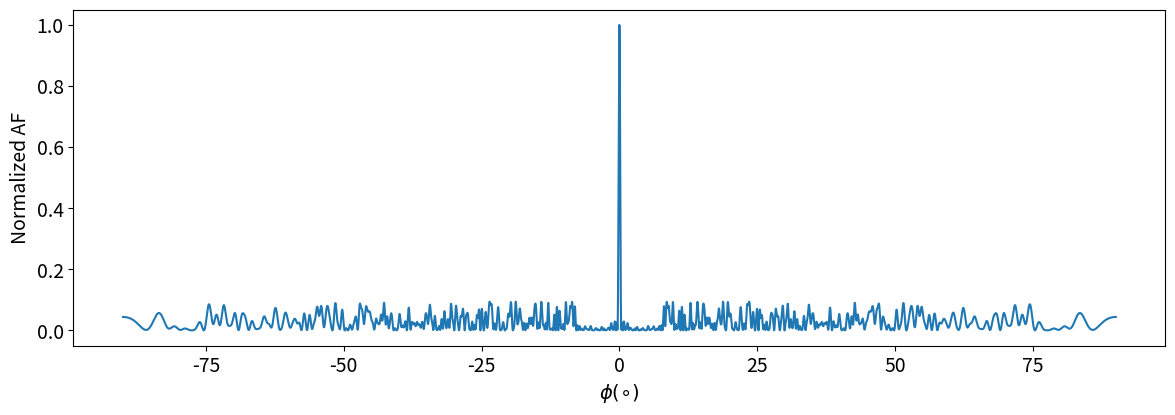

Python code for this plot:
import numpy as np
import matplotlib.pyplot as plt
import random
from scipy import signal


def array_factor(xn, varphin, An, wav, resolution):
    k = 2.0*np.pi/wav
    phi = np.linspace(-np.pi/2.0, np.pi/2.0, resolution)
    Ptot = np.zeros_like(phi)
    for index in range(len(phi)):
        Ptot[index] = abs(np.sum(An*np.exp(1j*(k*xn*np.sin(phi[index])+varphin))))**2

    return phi * 180 / np.pi, Ptot/np.max(Ptot)

def array_plot(x,y):

    fig, ax = plt.subplots(figsize=(12, 4), gridspec_kw={'bottom': 0.15, 'top': 0.99, 'left': 0.08, 'right': 0.99})
    # fig, ax = plt.subplots(figsize=(9, 5), gridspec_kw={'bottom': 0.15, 'left': 0.15})
    ax.plot(x, y, '-')
    x_label = r'$\phi (\circ)$'
    y_label = r'Normalized AF'
    # z_label = r''
    ax.set_xlabel(x_label, fontsize=14)
    ax.set_ylabel(y_label, fontsize=14)
    ax.tick_params(axis='both', which='major', labelsize=14)
    ax.tick_params(axis='both', which='minor', bottom='on')
    # ax.set_ylim([-40, 5])
    # ax.set_xlim([-25, 25])
    # plt.plot(xn)
    # plt.show()

def sparse_array_sidepeak(p_sparse, phi_sparse):
    num_peak = signal.find_peaks(p_sparse, height=[0, 0.9], distance=1)
    # phi_peaks = phi_sparse[num_peak[0]]
    peaks = p_sparse[num_peak[0]]
    max_peak_index = np.argmax(peaks)
    max_peak_angle = phi_sparse[num_peak[0][max_peak_index]]
    max_peak_power = p_sparse[num_peak[0][max_peak_index]]
    return max_peak_angle, max_peak_power

if __name__ == '__main__':

    # define equal-gap array with random number
    N = 128
    gap = 2.0
    array_equal = np.linspace(0, N-1, N)
    xn_equal = array_equal*gap
    An_equal = np.ones_like(array_equal)
    varphin_equal = np.pi*array_equal*0.0
    resolution = 10000
    wav = 1.55

    # define sparse array
    N_sparse = 32
    ArraySize = 256.0
    average_gap = ArraySize/N_sparse
    xn_sparse = np.zeros(N_sparse)
    min_gap = 4.0
    xn_sparse[-1] = ArraySize
    for i in range(int(N_sparse/2-1)):
        xn_sparse[i+1] = xn_sparse[i]+(min_gap + np.random.rand() * (average_gap-min_gap)*2.0)
    for i in range(int(N_sparse/2-1)):
        xn_sparse[N_sparse-i-2] = xn_sparse[N_sparse-i-1]-(min_gap + np.random.rand() * (average_gap-min_gap)*2.0)
    xn_sparse = np.around(xn_sparse, decimals=1)

    # define sparse array by specifying positions
    xn_sparse = [0.0, 6.5, 14.6, 24.8, 36.0, 46.4, 54.8, 62.1, 70.6, 82.3, 89.8, 101.4, 111.9, 121.0, 125.0, 131.5, 135.5, 140.3, 144.4, 153.3, 165.2, 171.8, 183.5, 189.5, 195.0, 202.7, 212.4, 222.1, 228.0, 235.3, 244.7, 256.0]
    # xn_sparse = np.asarray([0, 4, 9, 15, 22, 30, 39, 49,60,72,85,99,114,130,147,165])*wav

    dx=[]
    for i in range(len(xn_sparse)-1):
        dx.append(xn_sparse[i+1]-xn_sparse[i])
    print("minimum gap: "+str(np.min(dx)))
    print("average gap: "+str(np.mean(dx)))

    xn_sparse = np.asarray(xn_sparse)
    print(xn_sparse)


    An_sparse = np.ones_like(xn_sparse)
    varphin_sparse = np.zeros_like(xn_sparse)

    # print(xn)

    phi_equal, p_equal = array_factor(xn_equal, varphin_equal, An_equal, wav, resolution)
    phi_sparse, p_sparse = array_factor(xn_sparse, varphin_sparse, An_sparse, wav, resolution)
    P_equal_log = 10*np.log10(p_equal)
    P_sparse_log = 10 * np.log10(p_sparse)

    # array_plot(phi_equal, p_equal)
    array_plot(phi_sparse, p_sparse)
    # plt.ylim([-14,0])
    min_gap = [(-10, 10)]


    max_peak_angle, max_peak_power = sparse_array_sidepeak(p_sparse, phi_sparse)
    print("max peak height: "+str(max_peak_power))
    # plt.plot(max_peak_angle, max_peak_power, 'o', markersize=10)



    plt.show()

